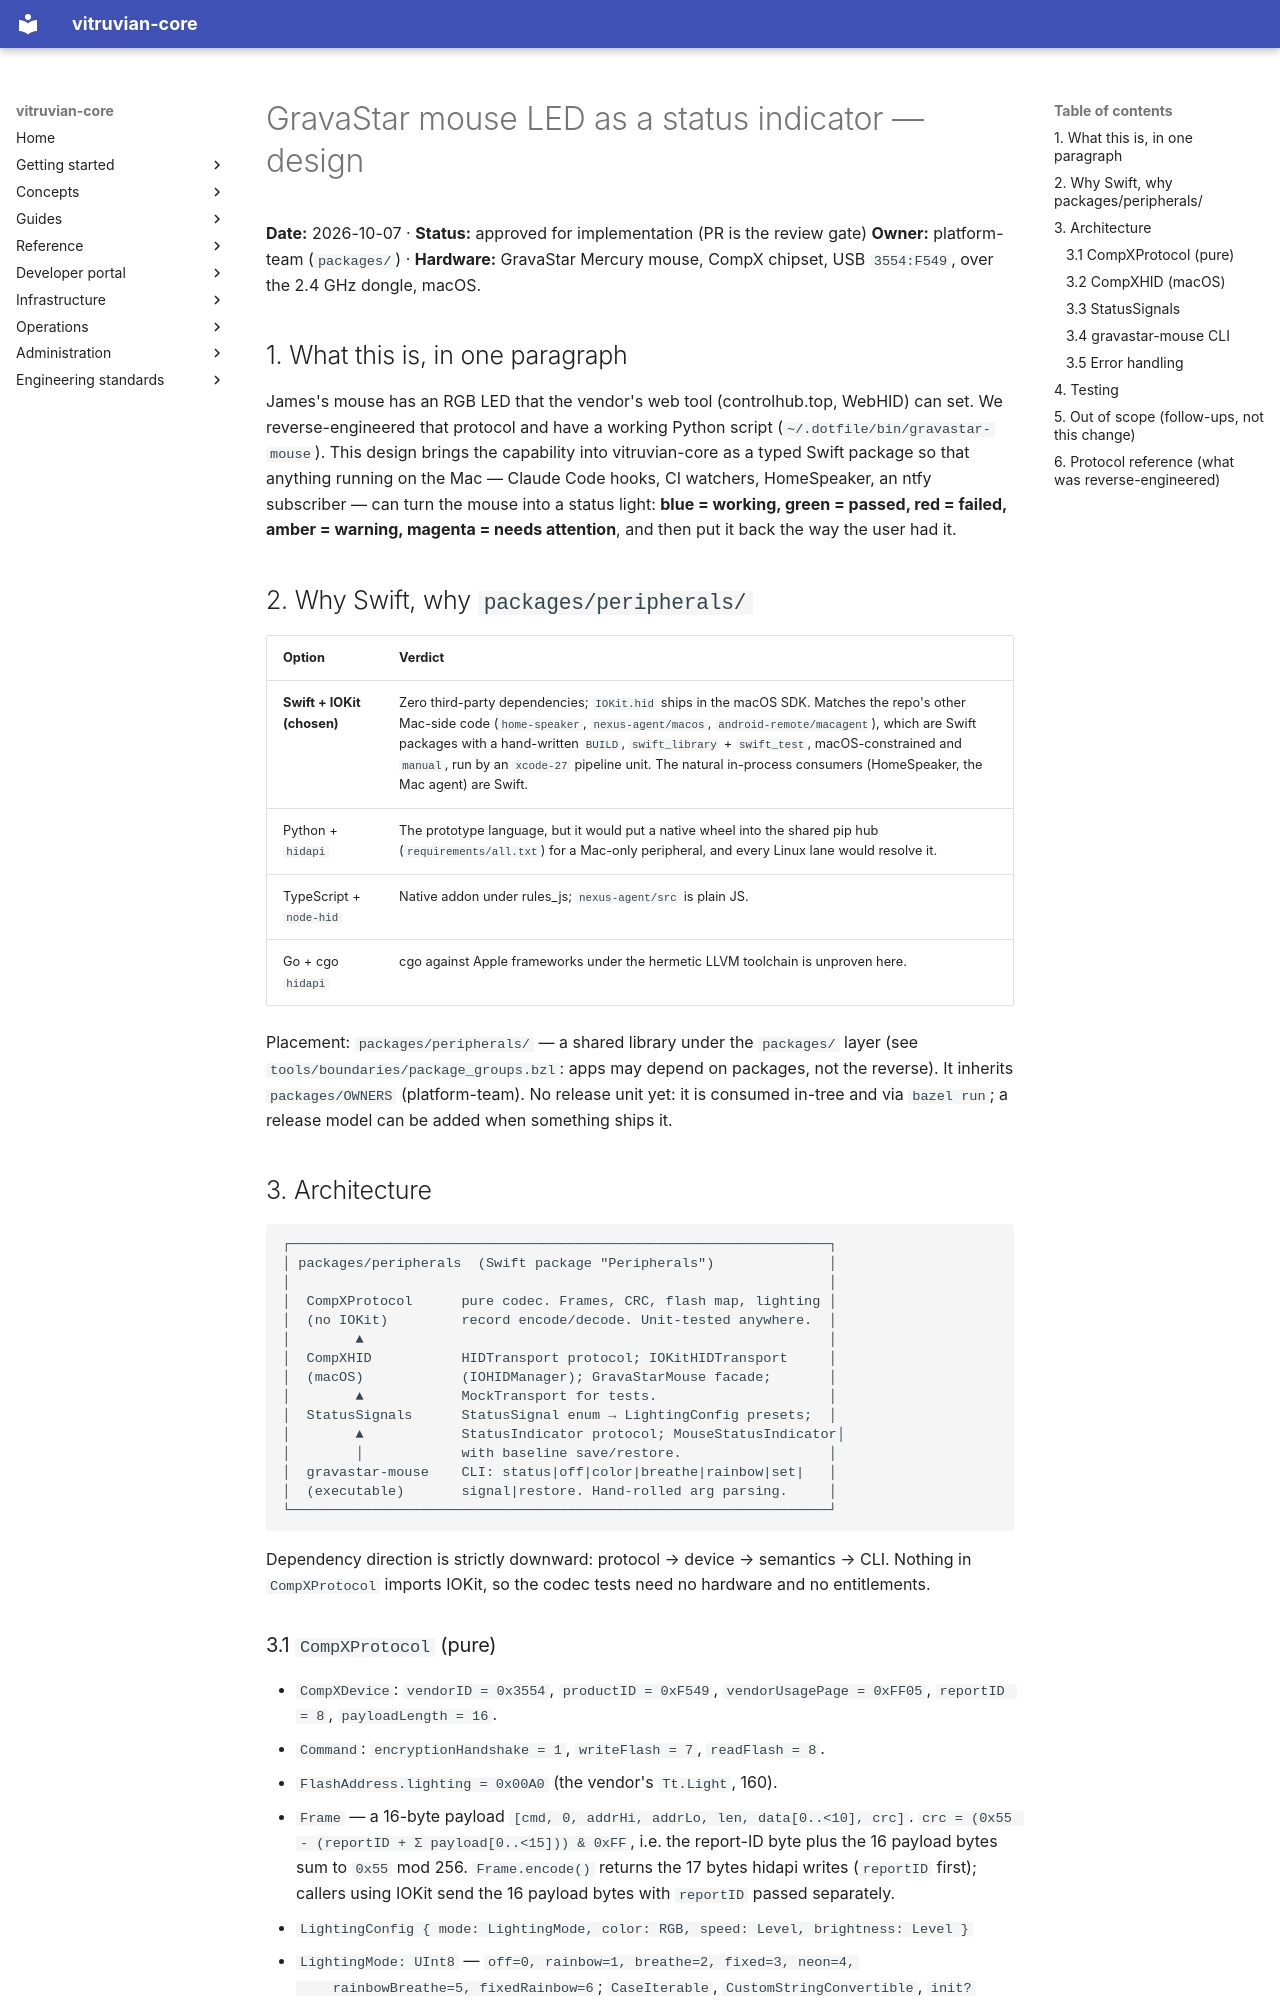

repository: VitruvianSoftware/vitruvian-core · page: superpowers/specs/2026-10-07-gravastar-mouse-led-design/index.html · generator: mkdocs

# GravaStar mouse LED as a status indicator — design

**Date:** 2026-10-07 · **Status:** approved for implementation (PR is the review gate)
**Owner:** platform-team (`packages/`) · **Hardware:** GravaStar Mercury mouse,
CompX chipset, USB `3554:F549`, over the 2.4 GHz dongle, macOS.

## 1. What this is, in one paragraph

James's mouse has an RGB LED that the vendor's web tool (controlhub.top, WebHID)
can set. We reverse-engineered that protocol and have a working Python script
(`~/.dotfile/bin/gravastar-mouse`). This design brings the capability into
vitruvian-core as a typed Swift package so that anything running on the Mac —
Claude Code hooks, CI watchers, HomeSpeaker, an ntfy subscriber — can turn the
mouse into a status light: **blue = working, green = passed, red = failed,
amber = warning, magenta = needs attention**, and then put it back the way the
user had it.

## 2. Why Swift, why `packages/peripherals/`

| Option | Verdict |
|---|---|
| **Swift + IOKit (chosen)** | Zero third-party dependencies; `IOKit.hid` ships in the macOS SDK. Matches the repo's other Mac-side code (`home-speaker`, `nexus-agent/macos`, `android-remote/macagent`), which are Swift packages with a hand-written `BUILD`, `swift_library` + `swift_test`, macOS-constrained and `manual`, run by an `xcode-27` pipeline unit. The natural in-process consumers (HomeSpeaker, the Mac agent) are Swift. |
| Python + `hidapi` | The prototype language, but it would put a native wheel into the shared pip hub (`requirements/all.txt`) for a Mac-only peripheral, and every Linux lane would resolve it. |
| TypeScript + `node-hid` | Native addon under rules_js; `nexus-agent/src` is plain JS. |
| Go + cgo `hidapi` | cgo against Apple frameworks under the hermetic LLVM toolchain is unproven here. |

Placement: `packages/peripherals/` — a shared library under the `packages/`
layer (see `tools/boundaries/package_groups.bzl`: apps may depend on packages,
not the reverse). It inherits `packages/OWNERS` (platform-team). No release
unit yet: it is consumed in-tree and via `bazel run`; a release model can be
added when something ships it.

## 3. Architecture

```
┌──────────────────────────────────────────────────────────────────┐
│ packages/peripherals  (Swift package "Peripherals")              │
│                                                                  │
│  CompXProtocol      pure codec. Frames, CRC, flash map, lighting │
│  (no IOKit)         record encode/decode. Unit-tested anywhere.  │
│        ▲                                                         │
│  CompXHID           HIDTransport protocol; IOKitHIDTransport     │
│  (macOS)            (IOHIDManager); GravaStarMouse facade;       │
│        ▲            MockTransport for tests.                     │
│  StatusSignals      StatusSignal enum → LightingConfig presets;  │
│        ▲            StatusIndicator protocol; MouseStatusIndicator│
│        │            with baseline save/restore.                  │
│  gravastar-mouse    CLI: status|off|color|breathe|rainbow|set|   │
│  (executable)       signal|restore. Hand-rolled arg parsing.     │
└──────────────────────────────────────────────────────────────────┘
```

Dependency direction is strictly downward: protocol → device → semantics → CLI.
Nothing in `CompXProtocol` imports IOKit, so the codec tests need no hardware
and no entitlements.
